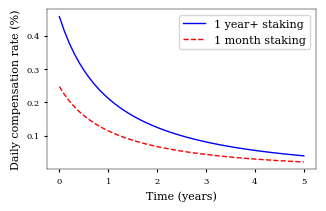

Reproduce this figure in Python.
#!/usr/bin/env python3

import matplotlib.pyplot as plt
import math
import numpy as np

# Configure matplotlib for publication quality
# http://www.scipy.org/Cookbook/Matplotlib/LaTeX_Examples
# [redacted]
fig_width_pt = 246.0
inches_per_pt = 1.0/72.27               # Convert pt to inches
golden_mean = (math.sqrt(5)-1.0)/2.0         # Aesthetic ratio
fig_width = fig_width_pt * inches_per_pt  # width in inches
fig_height = fig_width * golden_mean       # height in inches
fig_size = [fig_width, fig_height]
params = {
    'backend': 'ps',
    'axes.labelsize': 8,
    'axes.linewidth': 0.35,
    'font.family': 'serif',
    'font.size': 8,
    'legend.fontsize': 8,
    'xtick.labelsize': 6,
    'ytick.labelsize': 6,
    'xtick.major.size': 2,
    'ytick.major.size': 2,
    'text.usetex': False,
    'figure.figsize': fig_size,
    'lines.linewidth': 0.2,
    'lines.markeredgewidth': 0.2,
}
plt.rcParams.update(params)
plt.figure(1)
plt.clf()
a = 0.17
b = 0.21
plt.axes([a, b, 0.96-a, 0.97-b])

my_reward = 1.0
network_reward = (1.0 + 0.5) / 2  # uniform distribution
staked = 0.60
T12 = 365 * 2
I0 = 1.0 / 365  # Initial reward rate
Tavg = T12 / network_reward  # actual halving time


def plot(tmax=5, reward=my_reward, **kw):
    tmax = tmax * 365
    t = np.linspace(0, tmax, 50)
    S = 1.0 + network_reward * I0 * Tavg / np.log(2) * (1.0 - 2 ** (- t / Tavg))
    Smax = 1.0 + network_reward * I0 * Tavg / np.log(2)
    rate = reward * np.log(2) / (staked * S * T12) * (Smax - S)
    plt.plot(t / 365, rate * 100, linewidth=1, **kw)


def label():
    # plt.title('Daily compensation rate')
    plt.xlabel('Time (years)')
    plt.ylabel('Daily compensation rate (%)')


if __name__ == '__main__':
    plot(reward=1.0, color='blue', label='1 year+ staking')
    plot(reward=0.5 * (1 + 1./12), color='red', linestyle='--', label='1 month staking')
    label()
    plt.legend()
    plt.savefig('daily-compensation.pdf')
